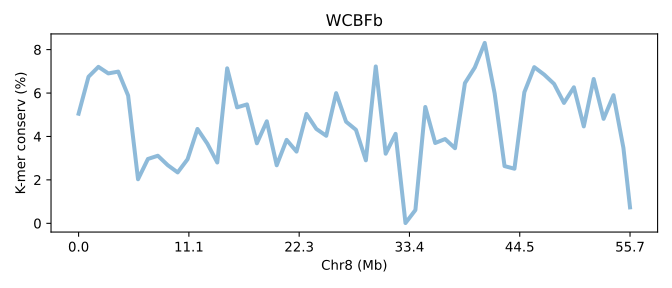

The data file committed next to this chart (first rows):
SeqID	Chr8 (Mb)	K-mer conserv (%)	Group	Group_chrom
COFBa.chr8	0.0	5.048	0	0
COFBa.chr8	0.01796	6.749	0	0
COFBa.chr8	0.03593	7.205	0	0
COFBa.chr8	0.05389	6.903	0	0
COFBa.chr8	0.07185	6.987	0	0
COFBa.chr8	0.08982	5.884	0	0
COFBa.chr8	0.1078	2.029	0	0
COFBa.chr8	0.1257	2.965	0	0
COFBa.chr8	0.1437	3.112	0	0
COFBa.chr8	0.1617	2.678	0	0
COFBa.chr8	0.1796	2.343	0	0
COFBa.chr8	0.1976	2.949	0	0
COFBa.chr8	0.2156	4.345	0	0
COFBa.chr8	0.2335	3.666	0	0
COFBa.chr8	0.2515	2.8	0	0
COFBa.chr8	0.2695	7.138	0	0
COFBa.chr8	0.2874	5.34	0	0
COFBa.chr8	0.3054	5.476	0	0
COFBa.chr8	0.3233	3.685	0	0
COFBa.chr8	0.3413	4.698	0	0
COFBa.chr8	0.3593	2.673	0	0
COFBa.chr8	0.3772	3.843	0	0
COFBa.chr8	0.3952	3.303	0	0
COFBa.chr8	0.4132	5.038	0	0
COFBa.chr8	0.4311	4.347	0	0
COFBa.chr8	0.4491	4.031	0	0
COFBa.chr8	0.4671	5.995	0	0
COFBa.chr8	0.485	4.681	0	0
COFBa.chr8	0.503	4.306	0	0
COFBa.chr8	0.5209	2.902	0	0
COFBa.chr8	0.5389	7.225	0	0
COFBa.chr8	0.5569	3.206	0	0
COFBa.chr8	0.5748	4.12	0	0
COFBa.chr8	0.5928	0.0122	0	0
COFBa.chr8	0.6108	0.611	0	0
COFBa.chr8	0.6287	5.358	0	0
COFBa.chr8	0.6467	3.699	0	0
COFBa.chr8	0.6647	3.881	0	0
COFBa.chr8	0.6826	3.459	0	0
COFBa.chr8	0.7006	6.457	0	0
COFBa.chr8	0.7185	7.178	0	0
COFBa.chr8	0.7365	8.308	0	0
COFBa.chr8	0.7545	5.985	0	0
COFBa.chr8	0.7724	2.635	0	0
COFBa.chr8	0.7904	2.514	0	0
COFBa.chr8	0.8084	6.037	0	0
COFBa.chr8	0.8263	7.192	0	0
COFBa.chr8	0.8443	6.849	0	0
COFBa.chr8	0.8623	6.421	0	0
COFBa.chr8	0.8802	5.545	0	0
COFBa.chr8	0.8982	6.264	0	0
COFBa.chr8	0.9161	4.464	0	0
COFBa.chr8	0.9341	6.646	0	0
COFBa.chr8	0.9521	4.811	0	0
COFBa.chr8	0.97	5.9	0	0
COFBa.chr8	0.988	3.474	0	0
COFBa.chr8	1.0	0.7342	0	0
